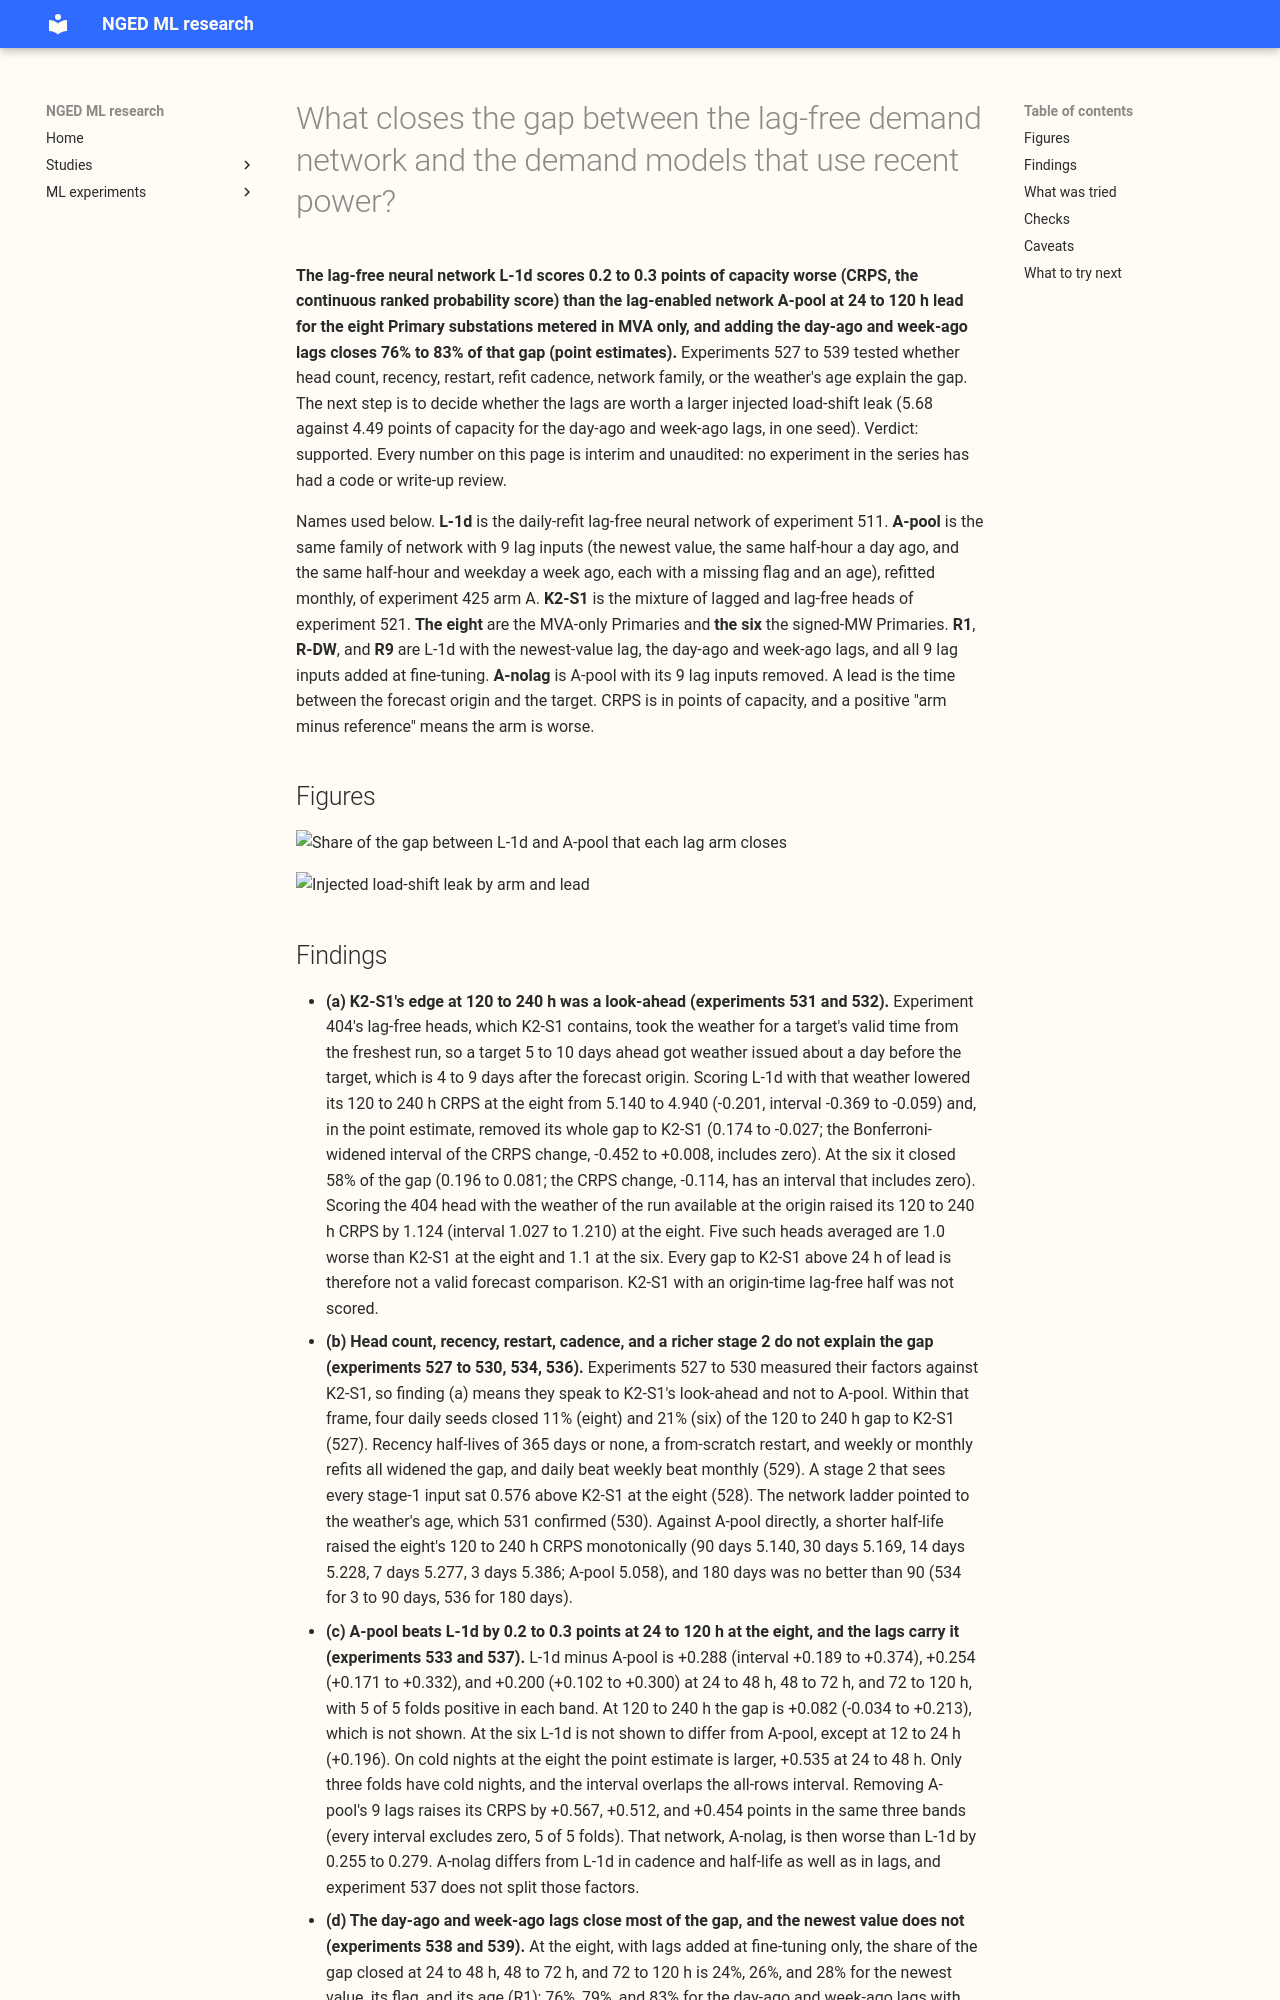

repository: openclimatefix/nged-ml-research · page: ml-experiments/00540-lag-gap-what-closes-the-gap-to-lag-enabled-models/result/index.html · generator: mkdocs

---
id: "00540"
slug: lag-gap-what-closes-the-gap-to-lag-enabled-models
title: >-
  What closes the gap between the lag-free demand network and the demand models that use recent
  power?
theme: lagged-power-and-error-correction
also_relevant_to:
  - demand-inputs
status: finished
kind: other
size: >-
  simple. Nothing is fitted or scored. Stored: two SVG figures. Only one design is defensible,
  because the page reads 13 stored interim files. No code is shared with other experiments, and no
  serving path or degradation rule is touched.
hypothesis: >-
  The lag-enabled demand models beat the lag-free network L-1d at 24 to 120 h because of their
  recent-power (lag) inputs, and the gap is not shown to come from head count, recency weighting,
  restart, or network family. Refit cadence is not separated from the lags.
prediction: >-
  Written after experiments 527 to 539 had run, so this page pre-registers nothing. Each of those
  experiments pre-registered its own prediction in its interim file before scoring. Experiment 537
  predicted that removing the lags raises A-pool's CRPS by at least half its lead over L-1d, and
  experiment 539 predicted that the day-ago and week-ago lags close at least 70% of the gap.
decision_rule: >-
  Read each stored interval as stated in its experiment. A finding counts as shown only where that
  experiment's interval excludes zero, and a point estimate is worded as one. The page runs no new
  test.
benchmark: >-
  A-pool (experiment 425 arm A, five seeds) is the lag-enabled benchmark and L-1d (experiment 511
  arm L-1d, daily refit, two seeds) is the lag-free network. K2-S1 (experiment 521 cell c0) is
  linked for scale only, because its long-lead scores are a look-ahead.
row_set_id: >-
  main16 of experiment 533 (1,142,520 rows on the five folds 2025-10, 2025-12, 2026-01, 2026-03, and
  2026-06), It is the rows scored in experiments 537, 538, and 539, and the subset of experiment
  511's 1,145,256 rows on which every arm has a score.
metric: >-
  CRPS in points of capacity at the eight MVA-only and the six signed-MW Primaries, by lead band,
  and the injected load-shift leak in points of capacity.
verdict: supported
best_arm: >-
  Not a ranking. At the eight, lead 24 to 120 h, L-1d minus A-pool is +0.200 to +0.288 points of
  capacity, and adding the day-ago and week-ago lags to L-1d closes 76% to 83% of that gap.
headline: >-
  The recent-power inputs explain most of the gap. Adding only the day-ago and week-ago lags to the
  lag-free network closes 76% to 83% of its gap to A-pool at the eight (point estimates; the
  intervals are wide), and all 9 lag inputs close 82% to 87%. The newest value alone closes 24% to
  28%. In one seed the mean injected load-shift leak rises from 4.49 points of capacity to 5.38 (all
  9 lag inputs) or 5.68 (day-ago and week-ago lags). Interim and unaudited.
lessons: >-
  The long-lead edge of K2-S1 over the lag-free network was a look-ahead of weather, so no gap to
  K2-S1 above 24 h of lead is valid. The real gap is to A-pool, it is 0.2 to 0.3 points at 24 to 120
  h at the eight, it is not shown at 120 to 240 h, and recent power from a day and a week ago closes
  most of it.
take_home_message: >-
  The demand network that sees no recent power scores 0.2 to 0.3 points of capacity worse (CRPS)
  than the network that does, at 1 to 5 days ahead for the eight Primary substations metered in MVA
  only. Adding the power from the same time a day ago and a week ago closes about four fifths of
  that gap (a point estimate with wide intervals). In one seed, those inputs also made the forecast
  follow an injected load shift more. An earlier apparent advantage at 5 to 10 days came from
  weather that was issued after the forecast was made.
advice:
  - >-
    Do not score any forecast against K2-S1 at leads above 24 h: its lag-free heads used weather
    issued after the forecast origin (finding a).
  - >-
    To bring a lag-free network close to a lag-enabled one at 1 to 5 days, give it the day-ago and
    week-ago lags with their missing flags and ages, not the newest value alone (figure 1).
  - >-
    Weigh the day-ago and week-ago lags against the injected load-shift leak: in one seed they
    raised it from 4.49 to 5.68 points of capacity (figure 2).
  - >-
    Do not spend further experiments on head count, recency half-life, restart, or refit cadence to
    close the lag-free gap: none closed it in 527 to 530, 534, or 536.
production_status: not-for-production
adopted_in: none
---
**The lag-free neural network L-1d scores 0.2 to 0.3 points of capacity worse (CRPS, the continuous
ranked probability score) than the lag-enabled network A-pool at 24 to 120 h lead for the eight
Primary substations metered in MVA only, and adding the day-ago and week-ago lags closes 76% to 83%
of that gap (point estimates).** Experiments 527 to 539 tested whether head count, recency, restart,
refit cadence, network family, or the weather's age explain the gap. The next step is to decide
whether the lags are worth a larger injected load-shift leak (5.68 against 4.49 points of capacity
for the day-ago and week-ago lags, in one seed). Verdict: supported. Every number on this page is
interim and unaudited: no experiment in the series has had a code or write-up review.

Names used below. **L-1d** is the daily-refit lag-free neural network of experiment 511. **A-pool**
is the same family of network with 9 lag inputs (the newest value, the same half-hour a day ago, and
the same half-hour and weekday a week ago, each with a missing flag and an age), refitted monthly,
of experiment 425 arm A. **K2-S1** is the mixture of lagged and lag-free heads of experiment 521.
**The eight** are the MVA-only Primaries and **the six** the signed-MW Primaries. **R1**, **R-DW**,
and **R9** are L-1d with the newest-value lag, the day-ago and week-ago lags, and all 9 lag inputs
added at fine-tuning. **A-nolag** is A-pool with its 9 lag inputs removed. A lead is the time
between the forecast origin and the target. CRPS is in points of capacity, and a positive "arm minus
reference" means the arm is worse.

## Figures

![Share of the gap between L-1d and A-pool that each lag arm closes](figure_1_gap_closed.svg)

![Injected load-shift leak by arm and lead](figure_2_injected_shift_leak.svg)
